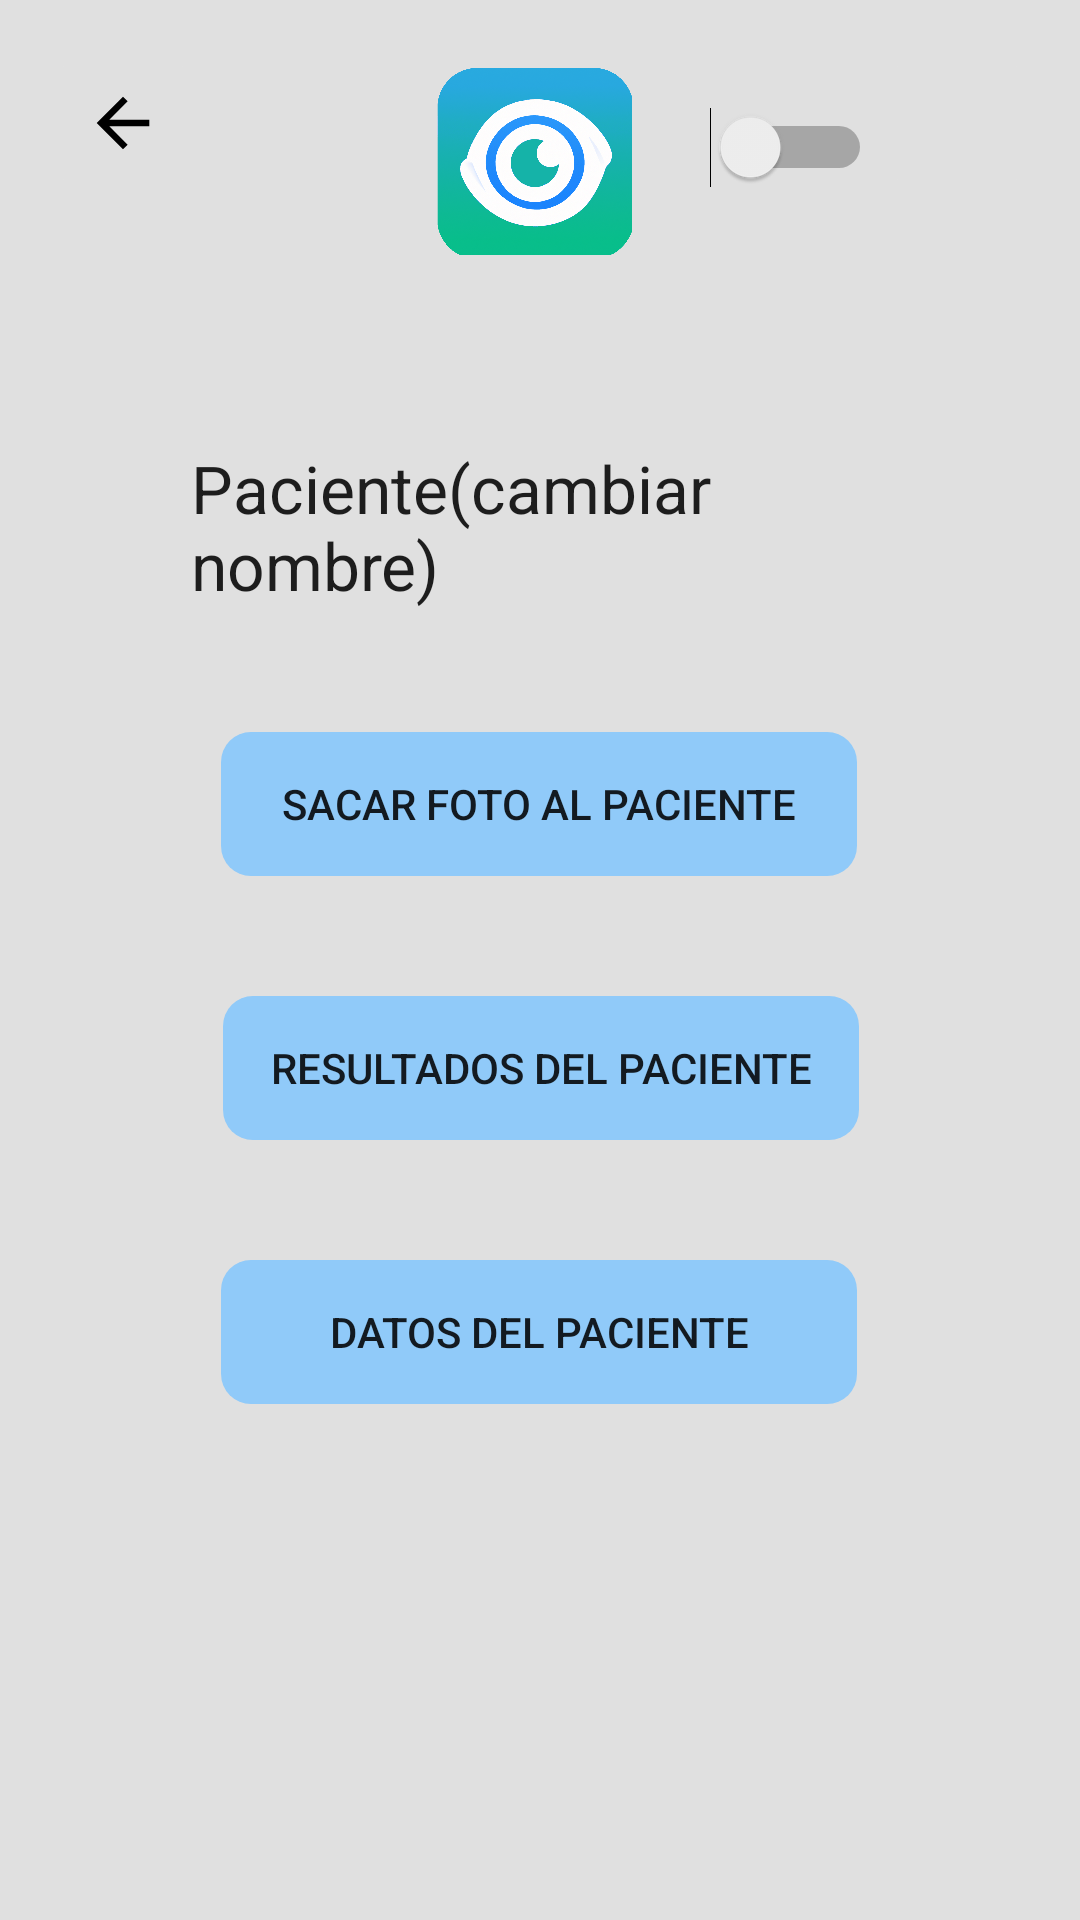

Here is an Android app screen rendered from its layout file. Give the layout XML and the strings, colors and styles it references.
<!-- AndroidManifest.xml: application theme Theme.Retinopatia -->
<!-- res/layout/activity_menu_principal.xml -->
<?xml version="1.0" encoding="utf-8"?>
<androidx.constraintlayout.widget.ConstraintLayout xmlns:android="http://schemas.android.com/apk/res/android"
    xmlns:app="http://schemas.android.com/apk/res-auto"
    xmlns:tools="http://schemas.android.com/tools"
    android:id="@+id/actividadMenuPrincipal"
    android:layout_width="match_parent"
    android:layout_height="match_parent"
    android:background="@color/background_gray"
    tools:context=".MenuPrincipal">

    <Switch
        android:id="@+id/switchModoOscuro2"
        android:layout_width="59dp"
        android:layout_height="58dp"
        android:layout_marginTop="20dp"
        android:onClick="botonModoOscuro"
        app:layout_constraintEnd_toEndOf="parent"
        app:layout_constraintHorizontal_bias="0.77"
        app:layout_constraintStart_toStartOf="parent"
        app:layout_constraintTop_toTopOf="parent" />

    <TextView
        android:id="@+id/nombrePaciente"
        android:layout_width="233dp"
        android:layout_height="63dp"
        android:layout_marginTop="148dp"
        android:text="Paciente(cambiar nombre)"
        android:textAppearance="@style/TextAppearance.AppCompat.Large"
        app:layout_constraintEnd_toEndOf="parent"
        app:layout_constraintStart_toStartOf="parent"
        app:layout_constraintTop_toTopOf="parent" />

    <Button
        android:id="@+id/botonFoto"
        android:layout_width="212dp"
        android:layout_height="48dp"
        android:layout_marginTop="244dp"
        android:background="@drawable/redondear"
        android:backgroundTint="@color/background_blue"
        android:onClick="botonFotoUsuario"
        android:text="Sacar foto al paciente"
        app:layout_constraintEnd_toEndOf="parent"
        app:layout_constraintHorizontal_bias="0.497"
        app:layout_constraintStart_toStartOf="parent"
        app:layout_constraintTop_toTopOf="parent" />

    <Button
        android:id="@+id/botonResultados"
        android:layout_width="212dp"
        android:layout_height="48dp"
        android:layout_marginTop="40dp"
        android:background="@drawable/redondear"
        android:backgroundTint="@color/background_blue"
        android:onClick="botonResultados"
        android:text="Resultados del paciente"
        app:layout_constraintEnd_toEndOf="parent"
        app:layout_constraintHorizontal_bias="0.502"
        app:layout_constraintStart_toStartOf="parent"
        app:layout_constraintTop_toBottomOf="@+id/botonFoto" />

    <Button
        android:id="@+id/datosPaciente"
        android:layout_width="212dp"
        android:layout_height="48dp"
        android:layout_marginTop="40dp"
        android:background="@drawable/redondear"
        android:backgroundTint="@color/background_blue"
        android:onClick="botonDatos"
        android:text="Datos del paciente"
        app:layout_constraintEnd_toEndOf="parent"
        app:layout_constraintHorizontal_bias="0.497"
        app:layout_constraintStart_toStartOf="parent"
        app:layout_constraintTop_toBottomOf="@+id/botonResultados" />

    <ImageView
        android:id="@+id/logo2"
        android:layout_width="75dp"
        android:layout_height="75dp"
        android:layout_marginTop="16dp"
        app:layout_constraintEnd_toStartOf="@+id/profileButton3"
        app:layout_constraintHorizontal_bias="0.49"
        app:layout_constraintStart_toEndOf="@+id/returnButton3"
        app:layout_constraintTop_toTopOf="parent"
        app:srcCompat="@drawable/logo" />

    <ImageButton
        android:id="@+id/profileButton3"
        android:layout_width="50dp"
        android:layout_height="50dp"
        android:layout_marginTop="16dp"
        android:layout_marginEnd="16dp"
        android:backgroundTint="@color/background_gray"
        android:contentDescription="profileButton"
        android:onClick="botonPerfil"
        app:layout_constraintEnd_toEndOf="parent"
        app:layout_constraintTop_toTopOf="parent"
        app:srcCompat="@drawable/account_circle"
        app:tint="@color/black" />

    <ImageButton
        android:id="@+id/returnButton3"
        android:layout_width="50dp"
        android:layout_height="50dp"
        android:layout_marginStart="16dp"
        android:layout_marginTop="16dp"
        android:backgroundTint="@color/background_gray"

        android:contentDescription="returnButton"
        android:onClick="botonVolver"
        app:layout_constraintStart_toStartOf="parent"
        app:layout_constraintTop_toTopOf="parent"
        app:srcCompat="@drawable/back_foreground" />

</androidx.constraintlayout.widget.ConstraintLayout>
<!-- resources referenced by this layout -->
<resources>
  <color name="background_blue">#FF90CAF9</color>
  <color name="background_gray">#FFE0E0E0</color>
  <color name="black">#FF000000</color>
  <!-- drawable back_foreground (drawable) -->
  <vector xmlns:android="http://schemas.android.com/apk/res/android"
      android:width="108dp"
      android:height="108dp"
      android:viewportWidth="24"
      android:viewportHeight="24"
      android:tint="#000000"
      android:autoMirrored="true">
    <group android:scaleX="0.2436"
        android:scaleY="0.2436"
        android:translateX="9.0768"
        android:translateY="9.0768">
      <path
          android:fillColor="@android:color/white"
          android:pathData="M20,11H7.83l5.59,-5.59L12,4l-8,8 8,8 1.41,-1.41L7.83,13H20v-2z"/>
    </group>
  </vector>
  <!-- drawable logo: png bitmap (drawable, 953817 bytes) -->
  <!-- drawable redondear (drawable) -->
  <?xml version="1.0" encoding="utf-8"?>
  <shape xmlns:android="http://schemas.android.com/apk/res/android" android:shape = "rectangle">
      <corners android:radius="10dp"/>
  </shape>
  <style name="Theme.Retinopatia" parent="Theme.AppCompat.Light.NoActionBar">
          
          <item name="colorPrimary">@color/purple_500</item>
          <item name="colorPrimaryVariant">@color/purple_700</item>
          <item name="colorOnPrimary">@color/white</item>
          
          <item name="colorSecondary">@color/teal_200</item>
          <item name="colorSecondaryVariant">@color/teal_700</item>
          <item name="colorOnSecondary">@color/black</item>
          
          <item name="android:statusBarColor">?attr/colorPrimaryVariant</item>
          
      </style>
  <color name="purple_500">#FF6200EE</color>
  <color name="purple_700">#FF3700B3</color>
  <color name="white">#FFFFFFFF</color>
  <color name="teal_200">#FF03DAC5</color>
  <color name="teal_700">#FF018786</color>
</resources>
